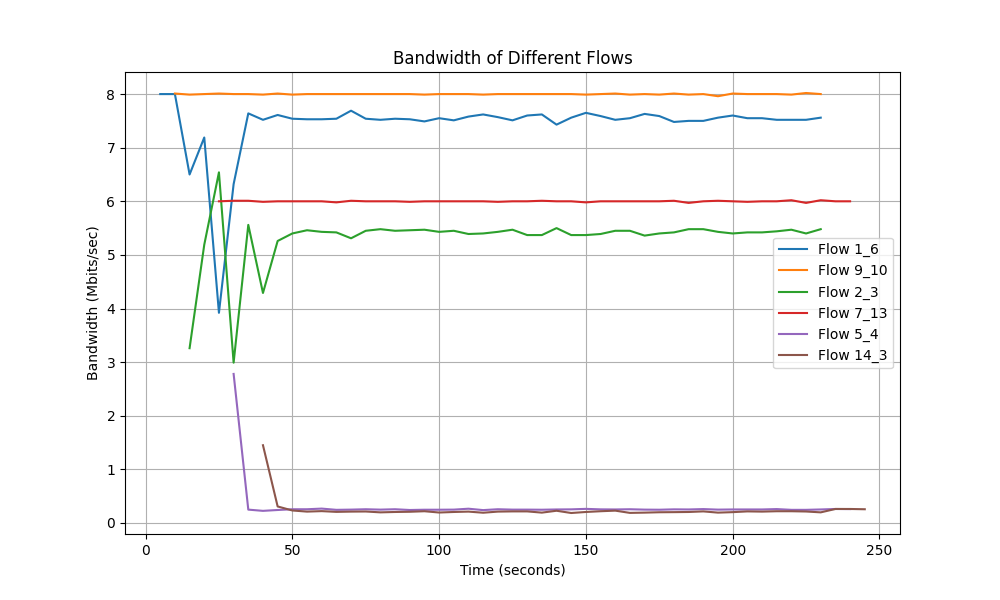

The file beside this chart, header and first rows:
Time, Flow 1_6 Bandwidth, Flow 9_10 Bandwidth, Flow 2_3 Bandwidth, Flow 7_13 Bandwidth, Flow 5_4 Bandwidth, Flow 14_3 Bandwidth
5.0, 8.0, 0.0, 0.0, 0.0, 0.0, 0.0
10.0, 8.0, 8.01, 0.0, 0.0, 0.0, 0.0
15.0, 6.5, 7.99, 3.26, 0.0, 0.0, 0.0
20.0, 7.19, 8.0, 5.19, 0.0, 0.0, 0.0
25.0, 3.92, 8.01, 6.54, 6.0, 0.0, 0.0
30.0, 6.32, 8.0, 2.99, 6.01, 2.78, 0.0
35.0, 7.64, 8.0, 5.56, 6.01, 0.249, 0.0
40.0, 7.52, 7.99, 4.29, 5.99, 0.226, 1.45
45.0, 7.61, 8.01, 5.26, 6.0, 0.242, 0.308
50.0, 7.54, 7.99, 5.4, 6.0, 0.256, 0.233
55.0, 7.53, 8.0, 5.46, 6.0, 0.256, 0.212
60.0, 7.53, 8.0, 5.43, 6.0, 0.268, 0.221
65.0, 7.54, 8.0, 5.42, 5.98, 0.245, 0.207
70.0, 7.69, 8.0, 5.31, 6.01, 0.249, 0.212
75.0, 7.54, 8.0, 5.45, 6.0, 0.256, 0.214
80.0, 7.52, 8.0, 5.48, 6.0, 0.249, 0.198
85.0, 7.54, 8.0, 5.45, 6.0, 0.256, 0.205
90.0, 7.53, 8.0, 5.46, 5.99, 0.242, 0.209
95.0, 7.49, 7.99, 5.47, 6.0, 0.247, 0.219
100.0, 7.55, 8.0, 5.43, 6.0, 0.247, 0.195
105.0, 7.51, 8.0, 5.45, 6.0, 0.249, 0.205
110.0, 7.58, 8.0, 5.39, 6.0, 0.266, 0.212
115.0, 7.62, 7.99, 5.4, 6.0, 0.24, 0.191
120.0, 7.57, 8.0, 5.43, 5.99, 0.256, 0.212
125.0, 7.51, 8.0, 5.47, 6.0, 0.249, 0.216
130.0, 7.6, 8.0, 5.37, 6.0, 0.249, 0.216
135.0, 7.62, 8.0, 5.37, 6.01, 0.247, 0.193
140.0, 7.43, 8.0, 5.5, 6.0, 0.252, 0.228
145.0, 7.56, 8.0, 5.37, 6.0, 0.254, 0.186
150.0, 7.65, 7.99, 5.37, 5.98, 0.263, 0.205
155.0, 7.59, 8.0, 5.39, 6.0, 0.254, 0.219
160.0, 7.52, 8.01, 5.45, 6.0, 0.252, 0.23
165.0, 7.55, 7.99, 5.45, 6.0, 0.256, 0.188
170.0, 7.63, 8.0, 5.36, 6.0, 0.249, 0.193
175.0, 7.59, 7.99, 5.4, 6.0, 0.247, 0.2
180.0, 7.48, 8.01, 5.42, 6.01, 0.254, 0.202
185.0, 7.5, 7.99, 5.48, 5.97, 0.252, 0.205
190.0, 7.5, 8.0, 5.48, 6.0, 0.259, 0.216
195.0, 7.56, 7.96, 5.43, 6.01, 0.249, 0.193
200.0, 7.6, 8.01, 5.4, 6.0, 0.252, 0.202
205.0, 7.55, 8.0, 5.42, 5.99, 0.252, 0.216
210.0, 7.55, 8.0, 5.42, 6.0, 0.252, 0.212
215.0, 7.52, 8.0, 5.44, 6.0, 0.259, 0.219
220.0, 7.52, 7.99, 5.47, 6.02, 0.245, 0.219
225.0, 7.52, 8.02, 5.4, 5.97, 0.245, 0.214
230.0, 7.56, 8.0, 5.48, 6.02, 0.252, 0.198
235.0, 0.0, 0.0, 0.0, 6.0, 0.261, 0.261
240.0, 0.0, 0.0, 0.0, 6.0, 0.259, 0.261
245.0, 0.0, 0.0, 0.0, 0.0, 0.0, 0.256
